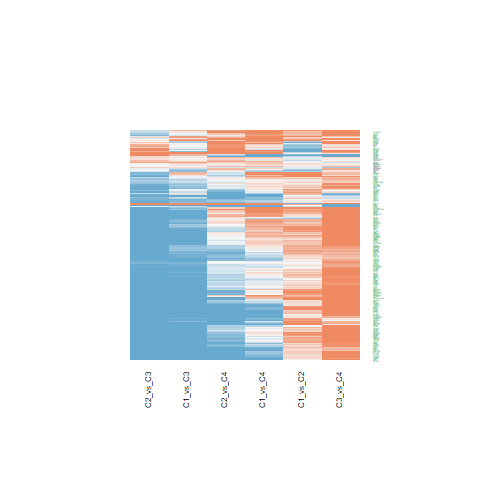

Source data for this figure (header and first rows):
C1_vs_C2.ID, C1_vs_C2.logFC, C1_vs_C2.AveExpr, C1_vs_C2.t, C1_vs_C2.P.Value, C1_vs_C2.adj.P.Val, C1_vs_C2.B, C1_vs_C3.ID, C1_vs_C3.logFC, C1_vs_C3.AveExpr, C1_vs_C3.t, C1_vs_C3.P.Value, C1_vs_C3.adj.P.Val, C1_vs_C3.B, C1_vs_C4.ID, C1_vs_C4.logFC, C1_vs_C4.AveExpr, C1_vs_C4.t, C1_vs_C4.P.Value, C1_vs_C4.adj.P.Val, C1_vs_C4.B, C2_vs_C3.ID, C2_vs_C3.logFC, C2_vs_C3.AveExpr
23347, 1.167, 20.11, 4.642, 3.81984518427936e-05, 0.0008506, 2.092, 23347, -0.7743, 20.11, -2.514, 0.01615, 0.05177, -4.021, 23347, -0.1532, 20.11, -0.3854, 0.702, 0.8499, -6.499, 23347, -1.942, 20.11
4221, 0.1694, 18.41, 0.7186, 0.4766, 0.6249, -6.178, 4221, -1.343, 18.41, -4.65, 3.72045413094883e-05, 0.0003624, 1.739, 4221, 0.8161, 18.41, 2.189, 0.03459, 0.1373, -4.302, 4221, -1.512, 18.41
1676, -0.05525, 19.66, -0.2956, 0.7691, 0.8528, -6.391, 1676, -0.09607, 19.66, -0.4197, 0.677, 0.8019, -6.91, 1676, 0.1545, 19.66, 0.523, 0.6039, 0.7873, -6.437, 1676, -0.04082, 19.66
8289, 0.5692, 18.82, 2.405, 0.02098, 0.06715, -3.742, 8289, -0.7989, 18.82, -2.756, 0.008827, 0.03156, -3.471, 8289, 0.7338, 18.82, 1.961, 0.05698, 0.1917, -4.73, 8289, -1.368, 18.82
6002, -0.1142, 18.46, -0.3677, 0.7151, 0.8159, -6.367, 6002, 0.259, 18.46, 0.6809, 0.4999, 0.6618, -6.765, 6002, -0.3291, 18.46, -0.6701, 0.5067, 0.7174, -6.349, 6002, 0.3733, 18.46
8520, 0.718, 21.14, 2.97, 0.005063, 0.0244, -2.469, 8520, -1.119, 21.14, -3.778, 0.000526, 0.003218, -0.8182, 8520, -1.098, 21.14, -2.871, 0.006562, 0.04628, -2.818, 8520, -1.837, 21.14
8805, 0.4508, 18.19, 2.301, 0.02681, 0.08047, -3.957, 8805, -1.669, 18.19, -6.955, 2.41412301004103e-08, 7.64099240613178e-07, 8.952, 8805, -0.2636, 18.19, -0.8509, 0.4, 0.6337, -6.213, 8805, -2.12, 18.19
5356, -0.009577, 20.08, -0.03516, 0.9721, 0.9838, -6.434, 5356, -0.8213, 20.08, -2.462, 0.01834, 0.05685, -4.136, 5356, -0.04829, 20.08, -0.1121, 0.9113, 0.9587, -6.568, 5356, -0.8117, 20.08
5001, 0.1193, 19.01, 0.6153, 0.5419, 0.6802, -6.246, 5001, -1.349, 19.01, -5.682, 1.41180929268301e-06, 2.42114757804893e-05, 4.94, 5001, -0.6418, 19.01, -2.094, 0.0428, 0.1586, -4.486, 5001, -1.468, 19.01
5000, -0.08322, 19.83, -0.2396, 0.8119, 0.8812, -6.405, 5000, -0.9925, 19.83, -2.333, 0.02488, 0.07273, -4.409, 5000, -0.3097, 19.83, -0.5638, 0.5761, 0.7688, -6.415, 5000, -0.9093, 19.83
5885, 0.6429, 21.18, 3.23, 0.002509, 0.01485, -1.826, 5885, -0.8536, 21.18, -3.501, 0.001172, 0.006197, -1.582, 5885, 0.7571, 21.18, 2.405, 0.02098, 0.1011, -3.864, 5885, -1.497, 21.18
8467, 0.8155, 20.69, 4.725, 2.94594733747909e-05, 0.000747, 2.338, 8467, -1.794, 20.69, -8.485, 2.0783705854581e-10, 1.73046942224011e-08, 13.66, 8467, 0.01528, 20.69, 0.05599, 0.9556, 0.9794, -6.572, 8467, -2.609, 20.69
23028, 0.8456, 20.79, 4.231, 0.0001358, 0.002036, 0.8939, 23028, -1.782, 20.79, -7.28, 8.64336507900160e-09, 3.35514407965298e-07, 9.967, 23028, -0.0122, 20.79, -0.03859, 0.9694, 0.9869, -6.573, 23028, -2.628, 20.79
23476, 0.4961, 17.45, 2.177, 0.03557, 0.0991, -4.201, 23476, -0.8662, 17.45, -3.104, 0.003542, 0.01511, -2.624, 23476, 0.2988, 17.45, 0.8294, 0.4119, 0.6435, -6.231, 23476, -1.362, 17.45
4683, 0.459, 19.02, 2.319, 0.02573, 0.07792, -3.921, 4683, -0.09547, 19.02, -0.3938, 0.6959, 0.8138, -6.921, 4683, 0.8108, 19.02, 2.591, 0.01339, 0.07661, -3.463, 4683, -0.5544, 19.02
23309, 0.568, 17.71, 3.258, 0.002322, 0.01394, -1.755, 23309, -1.327, 17.71, -6.213, 2.57487337985454e-07, 5.65518292079756e-06, 6.615, 23309, 0.03515, 17.71, 0.1275, 0.8992, 0.9519, -6.566, 23309, -1.895, 17.71
9555, 1.089, 23.33, 4.207, 0.0001457, 0.00214, 0.827, 9555, -0.5961, 23.33, -1.881, 0.06745, 0.1571, -5.278, 9555, 1.413, 23.33, 3.454, 0.001342, 0.01498, -1.351, 9555, -1.685, 23.33
9611, 0.006788, 17.99, 0.04336, 0.9656, 0.9801, -6.433, 9611, -1.852, 17.99, -9.661, 6.41347402499859e-12, 1.02348356315603e-09, 17.09, 9611, -0.4751, 17.99, -1.919, 0.06223, 0.2042, -4.804, 9611, -1.859, 17.99
11168, 1.006, 22.34, 3.909, 0.0003577, 0.003878, -0.01649, 11168, -0.7949, 22.34, -2.521, 0.0159, 0.0511, -4.007, 11168, 1.353, 22.34, 3.323, 0.001936, 0.01968, -1.693, 11168, -1.801, 22.34
8726, 0.2911, 17.62, 1.55, 0.1291, 0.2526, -5.269, 8726, -1.963, 17.62, -8.532, 1.80313308368572e-10, 1.59369224088837e-08, 13.8, 8726, -1.119, 17.62, -3.769, 0.0005407, 0.008327, -0.4982, 8726, -2.254, 17.62
10286, 0.8656, 19.09, 2.46, 0.01842, 0.0612, -3.627, 10286, -1.375, 19.09, -3.189, 0.002803, 0.0125, -2.405, 10286, 0.2464, 19.09, 0.4428, 0.6603, 0.8235, -6.476, 10286, -2.24, 19.09
9219, 0.2835, 20.44, 1.509, 0.1393, 0.2674, -5.328, 9219, -1.232, 20.44, -5.355, 4.0079280086976e-06, 5.84404731217454e-05, 3.916, 9219, 0.01648, 20.44, 0.05548, 0.956, 0.9794, -6.572, 9219, -1.516, 20.44
9878, 0.2383, 18.6, 1.505, 0.1402, 0.269, -5.334, 9878, -1.388, 18.6, -7.157, 1.27181585769681e-08, 4.62441905219503e-07, 9.586, 9878, 0.1828, 18.6, 0.7304, 0.4695, 0.6886, -6.307, 9878, -1.626, 18.6
10592, 0.2731, 19.36, 1.41, 0.1666, 0.3043, -5.466, 10592, -2, 19.36, -8.431, 2.45355884870156e-10, 1.98530923743527e-08, 13.49, 10592, -0.9606, 19.36, -3.136, 0.003245, 0.02859, -2.171, 10592, -2.273, 19.36
53615, 0.6418, 20.04, 4.469, 6.53883264790408e-05, 0.001232, 1.583, 53615, -1.25, 20.04, -7.108, 1.48781285853158e-08, 5.21188101967314e-07, 9.43, 53615, 0.7988, 20.04, 3.518, 0.001118, 0.01325, -1.181, 53615, -1.892, 20.04
86, 0.8179, 21.7, 3.321, 0.001947, 0.01227, -1.593, 86, -0.6207, 21.7, -2.058, 0.0463, 0.1172, -4.955, 86, 0.08397, 21.7, 0.2156, 0.8304, 0.9176, -6.551, 86, -1.439, 21.7
3725, -0.5297, 16.63, -1.67, 0.1029, 0.2159, -5.089, 3725, -0.5829, 16.63, -1.501, 0.1414, 0.2744, -5.886, 3725, 0.08399, 16.63, 0.1675, 0.8678, 0.9373, -6.56, 3725, -0.05322, 16.63
6741, 1.105, 22.29, 4.903, 1.68099015235287e-05, 0.0005137, 2.87, 6741, 0.2267, 22.29, 0.821, 0.4166, 0.5863, -6.66, 6741, 0.5303, 22.29, 1.488, 0.1448, 0.3523, -5.492, 6741, -0.8787, 22.29
983, 0.6446, 20.1, 3.369, 0.001705, 0.01137, -1.471, 983, -0.877, 20.1, -3.742, 0.0005846, 0.003498, -0.9191, 983, -0.4071, 20.1, -1.346, 0.1862, 0.4102, -5.684, 983, -1.522, 20.1
3005, -0.1185, 23.68, -0.3673, 0.7154, 0.8161, -6.367, 3005, 0.06855, 23.68, 0.1735, 0.8631, 0.9227, -6.984, 3005, 1.229, 23.68, 2.409, 0.0208, 0.1007, -3.856, 3005, 0.187, 23.68
3183, 0.6243, 23.66, 3.218, 0.002591, 0.01518, -1.856, 3183, -0.6365, 23.66, -2.679, 0.01075, 0.03721, -3.651, 3183, 0.1246, 23.66, 0.4062, 0.6868, 0.8402, -6.491, 3183, -1.261, 23.66
2067, 0.5956, 17.74, 2.003, 0.05208, 0.1315, -4.527, 2067, -0.2295, 17.74, -0.6302, 0.5322, 0.6898, -6.799, 2067, 0.7886, 17.74, 1.678, 0.1014, 0.2779, -5.208, 2067, -0.8251, 17.74
142, 0.6757, 22.31, 3.22, 0.002574, 0.01509, -1.85, 142, -1.643, 22.31, -6.395, 1.4379787516396e-07, 3.47108736477709e-06, 7.19, 142, -0.02234, 22.31, -0.06734, 0.9467, 0.9753, -6.572, 142, -2.319, 22.31
5422, 0.2572, 17.02, 1.321, 0.1942, 0.3355, -5.582, 5422, -1.471, 17.02, -6.167, 2.98275844450286e-07, 6.46639519383732e-06, 6.47, 5422, -1.002, 17.02, -3.256, 0.002333, 0.0226, -1.866, 5422, -1.728, 17.02
3008, 0.2676, 21.91, 0.9594, 0.3432, 0.5019, -5.98, 3008, -1.322, 21.91, -3.868, 0.0004035, 0.002594, -0.5642, 3008, 0.8442, 21.91, 1.914, 0.06295, 0.2056, -4.814, 3008, -1.589, 21.91
7150, 0.7497, 21.21, 2.504, 0.01653, 0.05667, -3.532, 7150, -1.305, 21.21, -3.56, 0.0009915, 0.005394, -1.423, 7150, -0.3113, 21.21, -0.6578, 0.5145, 0.7232, -6.358, 7150, -2.055, 21.21
7153, 0.1537, 19.87, 0.6113, 0.5445, 0.6825, -6.248, 7153, -2.269, 19.87, -7.368, 6.55774877341485e-09, 2.71037889951571e-07, 10.24, 7153, -0.8024, 19.87, -2.018, 0.05049, 0.1764, -4.627, 7153, -2.423, 19.87
5111, 1.092, 22.3, 4.785, 2.43761759420617e-05, 0.0006637, 2.518, 5111, -1.145, 22.3, -4.097, 0.0002033, 0.001469, 0.09476, 5111, -1.006, 22.3, -2.789, 0.00811, 0.05406, -3.011, 5111, -2.237, 22.3
2547, 0.5751, 22.95, 3.184, 0.002848, 0.0162, -1.943, 2547, -1.043, 22.95, -4.716, 3.02570882134832e-05, 0.0003121, 1.941, 2547, 0.1063, 22.95, 0.3723, 0.7117, 0.856, -6.504, 2547, -1.619, 22.95
7520, 0.5488, 23.07, 2.966, 0.005116, 0.02455, -2.478, 7520, -1.054, 23.07, -4.65, 3.72776725498973e-05, 0.0003624, 1.738, 7520, 0.05191, 23.07, 0.1774, 0.8601, 0.9341, -6.558, 7520, -1.602, 23.07
6925, 0.233, 15.07, 0.6981, 0.4893, 0.6351, -6.192, 6925, -3.369, 15.07, -8.243, 4.34255344526545e-10, 3.19845763372436e-08, 12.93, 6925, -0.2765, 15.07, -0.524, 0.6033, 0.7873, -6.436, 6925, -3.602, 15.07
6118, 0.3798, 21.94, 2.241, 0.03078, 0.08914, -4.077, 6118, -0.5155, 21.94, -2.483, 0.0174, 0.05455, -4.089, 6118, 0.1421, 21.94, 0.5303, 0.5989, 0.7843, -6.433, 6118, -0.8952, 21.94
3014, 0.7748, 21.48, 1.976, 0.05526, 0.1371, -4.577, 3014, 0.7706, 21.48, 1.604, 0.1166, 0.2363, -5.732, 3014, 2.253, 21.48, 3.634, 0.0008013, 0.01081, -0.8682, 3014, -0.00418, 21.48
1385, 0.8114, 20.47, 3.789, 0.0005091, 0.004957, -0.3467, 1385, -1.038, 20.47, -3.959, 0.0003082, 0.002091, -0.3058, 1385, 1.246, 20.47, 3.681, 0.0006982, 0.009852, -0.7389, 1385, -1.85, 20.47
3009, 1.286, 24.18, 3.336, 0.001866, 0.01195, -1.554, 3009, -2.72, 24.18, -5.76, 1.09931117661101e-06, 1.9903932885233e-05, 5.186, 3009, -0.1613, 24.18, -0.2646, 0.7927, 0.8992, -6.539, 3009, -4.006, 24.18
3007, 0.5138, 21.41, 1.203, 0.2363, 0.3841, -5.725, 3007, -2.872, 21.41, -5.489, 2.61695161791415e-06, 4.17334454422642e-05, 4.334, 3007, 0.9262, 21.41, 1.371, 0.1781, 0.3979, -5.651, 3007, -3.386, 21.41
3006, 0.1899, 22.04, 0.5503, 0.5852, 0.715, -6.283, 3006, -2.09, 22.04, -4.944, 1.47884543902809e-05, 0.0001748, 2.639, 3006, 0.04034, 22.04, 0.07392, 0.9414, 0.9731, -6.571, 3006, -2.28, 22.04
2241, -0.544, 19.12, -1.902, 0.06461, 0.1545, -4.708, 2241, 0.09774, 19.12, 0.279, 0.7817, 0.8731, -6.96, 2241, 0.3366, 19.12, 0.7441, 0.4612, 0.6817, -6.297, 2241, 0.6417, 19.12
6853, -0.9531, 22.13, -1.223, 0.2286, 0.3743, -5.701, 6853, -0.5354, 22.13, -0.5609, 0.578, 0.7267, -6.84, 6853, 0.5797, 22.13, 0.4705, 0.6406, 0.8115, -6.463, 6853, 0.4177, 22.13
6688, -0.7003, 17.07, -3.098, 0.003595, 0.01899, -2.156, 6688, -0.01974, 17.07, -0.0713, 0.9435, 0.9694, -6.997, 6688, 0.1829, 17.07, 0.5118, 0.6117, 0.7929, -6.443, 6688, 0.6806, 17.07
6950, 0.2128, 22.9, 1.528, 0.1346, 0.2611, -5.302, 6950, -0.2997, 22.9, -1.756, 0.08686, 0.191, -5.49, 6950, 0.07333, 22.9, 0.3329, 0.741, 0.8719, -6.518, 6950, -0.5125, 22.9
1104, 0.8409, 21.18, 3.225, 0.002542, 0.01495, -1.838, 1104, -1.077, 21.18, -3.372, 0.001691, 0.008347, -1.929, 1104, -0.8551, 21.18, -2.074, 0.04468, 0.163, -4.523, 1104, -1.918, 21.18
6908, 0.4954, 19.03, 2.424, 0.02009, 0.06524, -3.704, 6908, -1.362, 19.03, -5.439, 3.07003815721122e-06, 4.74122828311249e-05, 4.178, 6908, -0.9243, 19.03, -2.86, 0.006763, 0.04736, -2.845, 6908, -1.857, 19.03
4437, 0.5962, 19.21, 3.284, 0.002161, 0.0132, -1.689, 4437, -0.6432, 19.21, -2.892, 0.006215, 0.02376, -3.147, 4437, 0.1351, 19.21, 0.4706, 0.6406, 0.8115, -6.463, 4437, -1.239, 19.21
7283, 0.1901, 20.59, 0.8792, 0.3846, 0.5411, -6.052, 7283, -0.4477, 20.59, -1.69, 0.09894, 0.2099, -5.598, 7283, 0.1324, 20.59, 0.3872, 0.7007, 0.8493, -6.499, 7283, -0.6378, 20.59
6672, -0.3951, 18.38, -1.731, 0.0914, 0.1984, -4.993, 6672, 0.1198, 18.38, 0.4285, 0.6706, 0.7975, -6.907, 6672, 0.1824, 18.38, 0.5054, 0.6161, 0.7953, -6.446, 6672, 0.5149, 18.38
4172, 0.8478, 20.72, 2.964, 0.005148, 0.02465, -2.484, 4172, -2.745, 20.72, -7.835, 1.52461794858454e-09, 7.89092803118754e-08, 11.68, 4172, -1.597, 20.72, -3.532, 0.001074, 0.01298, -1.143, 4172, -3.593, 20.72
7528, 0.402, 17.31, 1.945, 0.05901, 0.1444, -4.632, 7528, -0.9903, 17.31, -3.911, 0.000355, 0.002347, -0.4414, 7528, -0.07458, 17.31, -0.2281, 0.8207, 0.912, -6.548, 7528, -1.392, 17.31
3148, 1.676, 23, 5.636, 1.63287068632202e-06, 0.0001203, 5.088, 3148, -2.332, 23, -6.403, 1.40269053453271e-07, 3.41460047495357e-06, 7.214, 3148, 0.5237, 23, 1.114, 0.2722, 0.5062, -5.96, 3148, -4.008, 23
6117, 0.6916, 21.41, 3.576, 0.0009461, 0.007544, -0.9243, 6117, -0.799, 21.41, -3.373, 0.001684, 0.008324, -1.925, 6117, -0.0171, 21.41, -0.05592, 0.9557, 0.9794, -6.572, 6117, -1.491, 21.41
... 153 more rows
